Photos from the image-classification dataset "archive_png" in the GitHub repository hzyen/digit_and_symbol_recognition. Its 10 classes are: decimal point, div, equal sign, minus sign, original number, original sign, other number, other sign, plus sign, times.

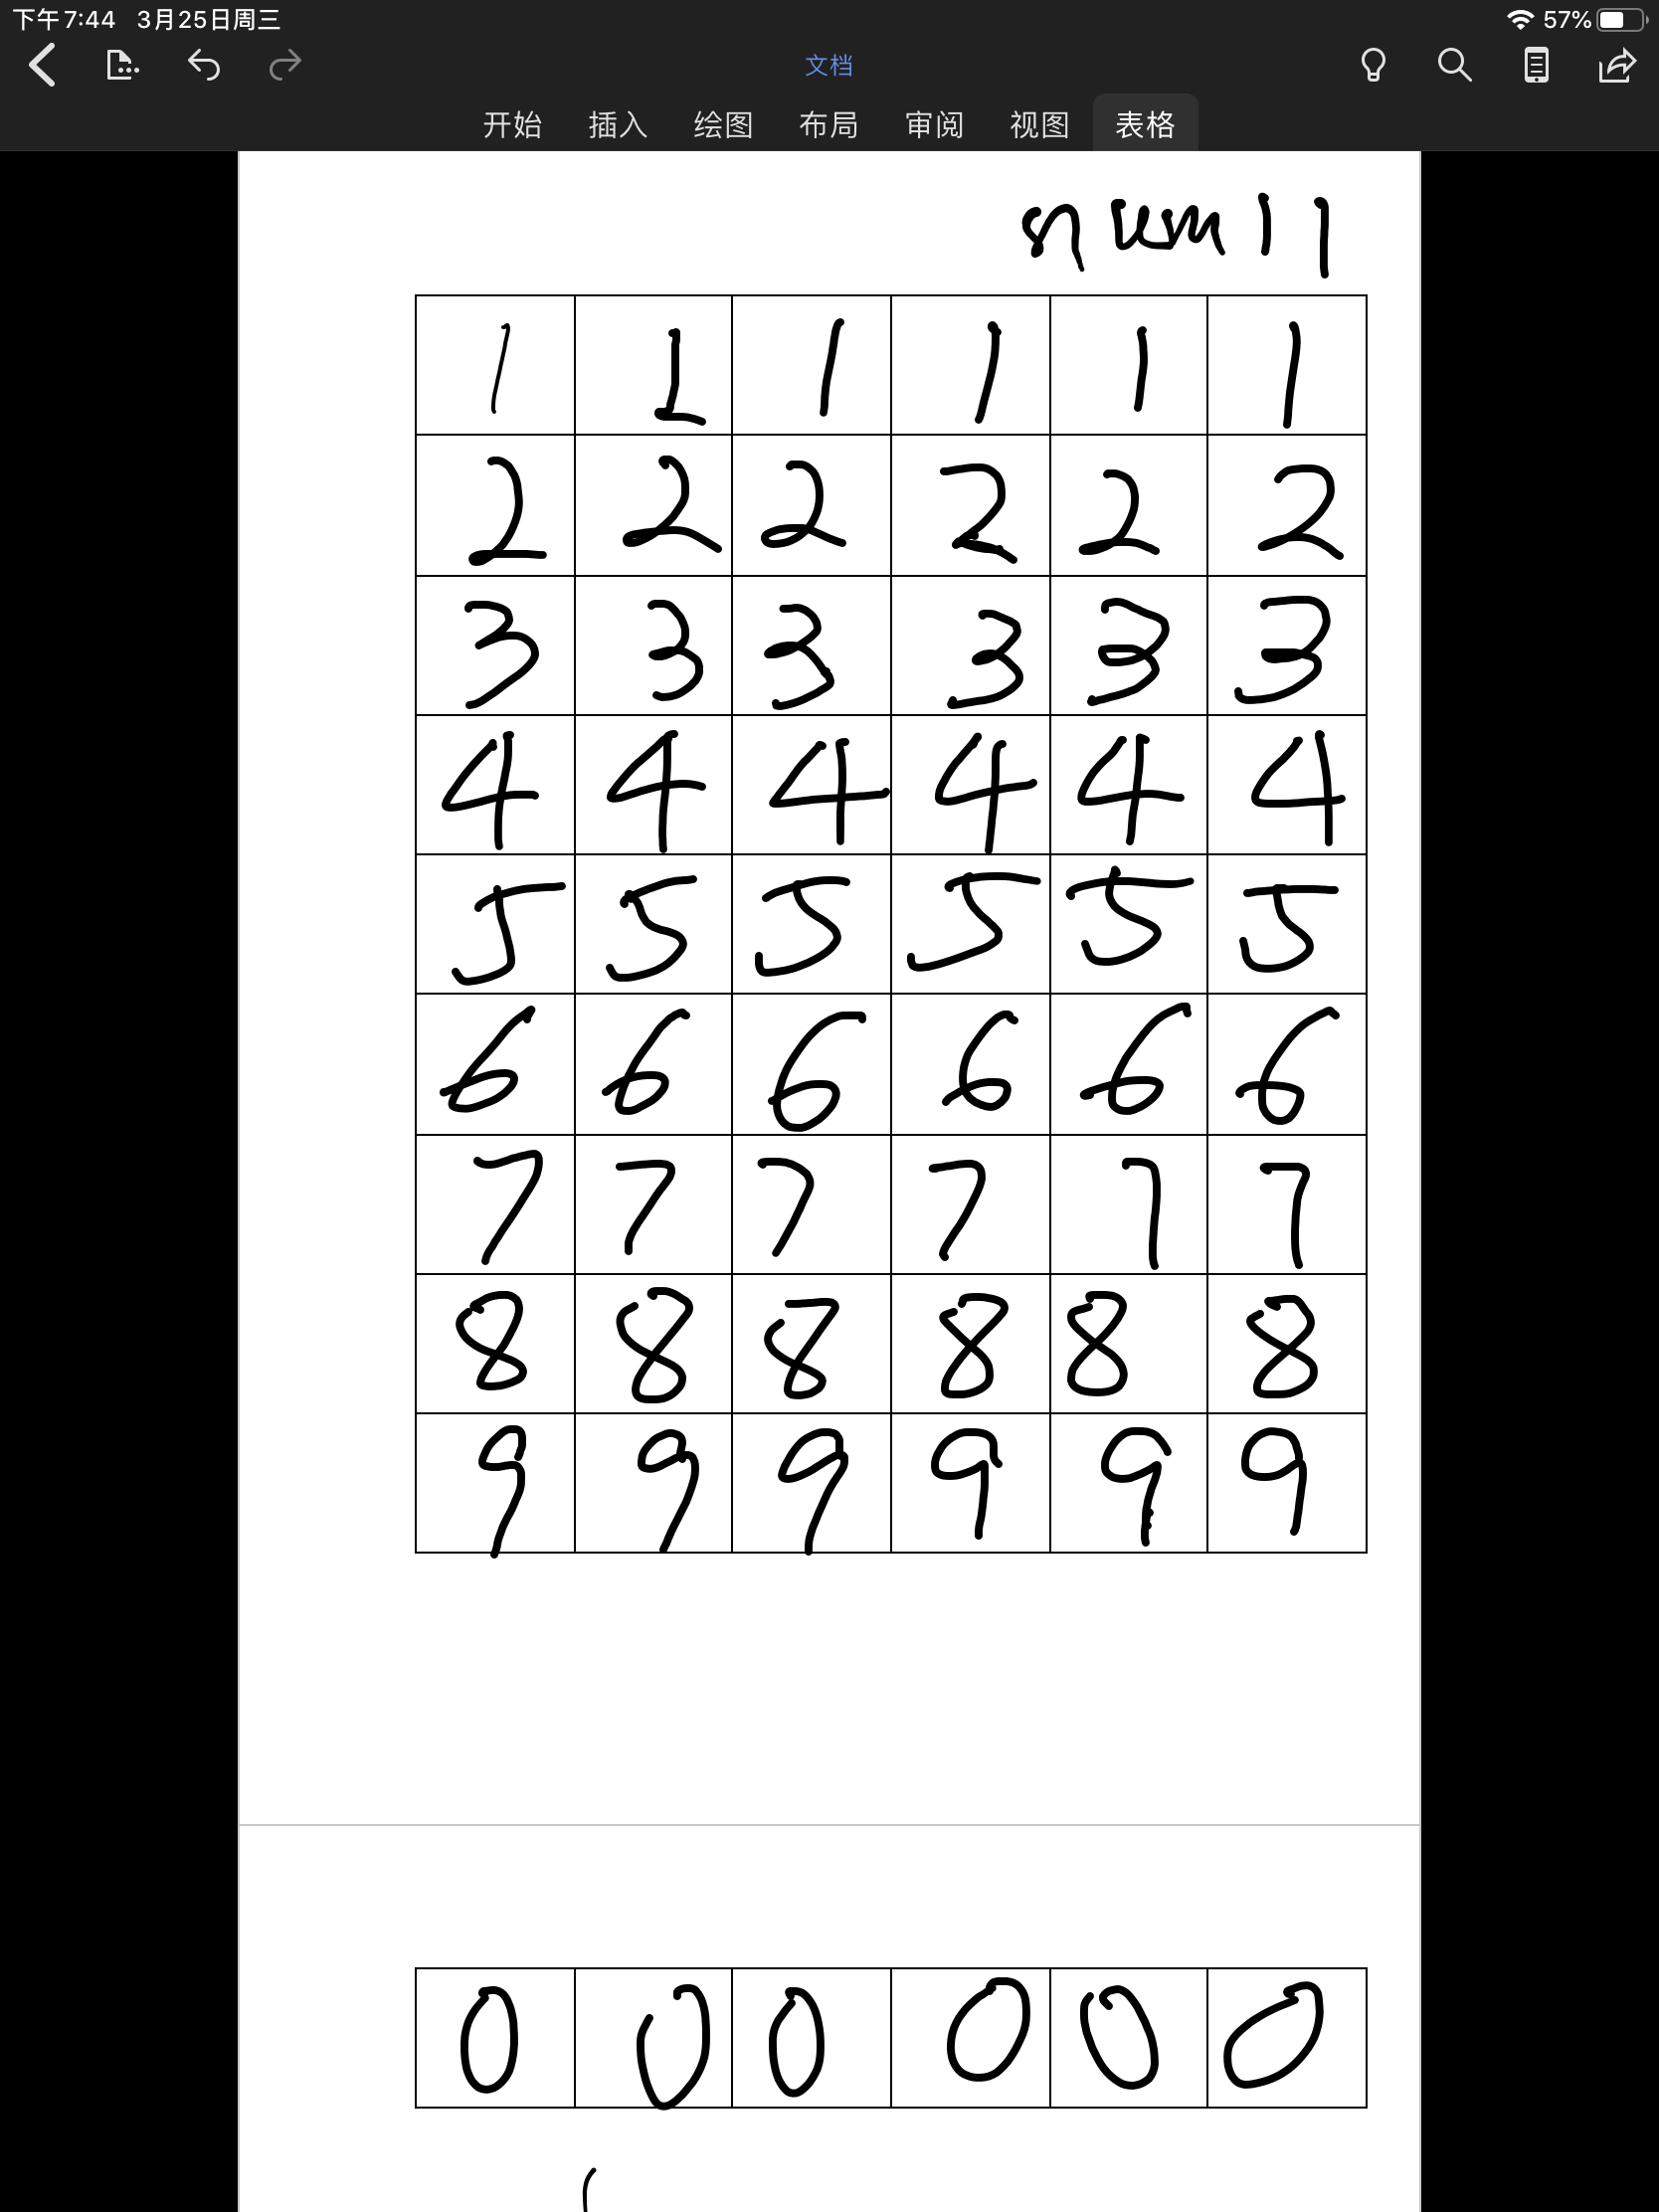
Label: original number

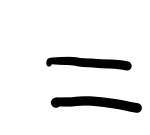
Label: equal sign

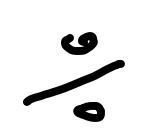
Label: div

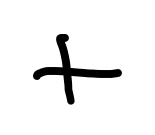
Label: plus sign

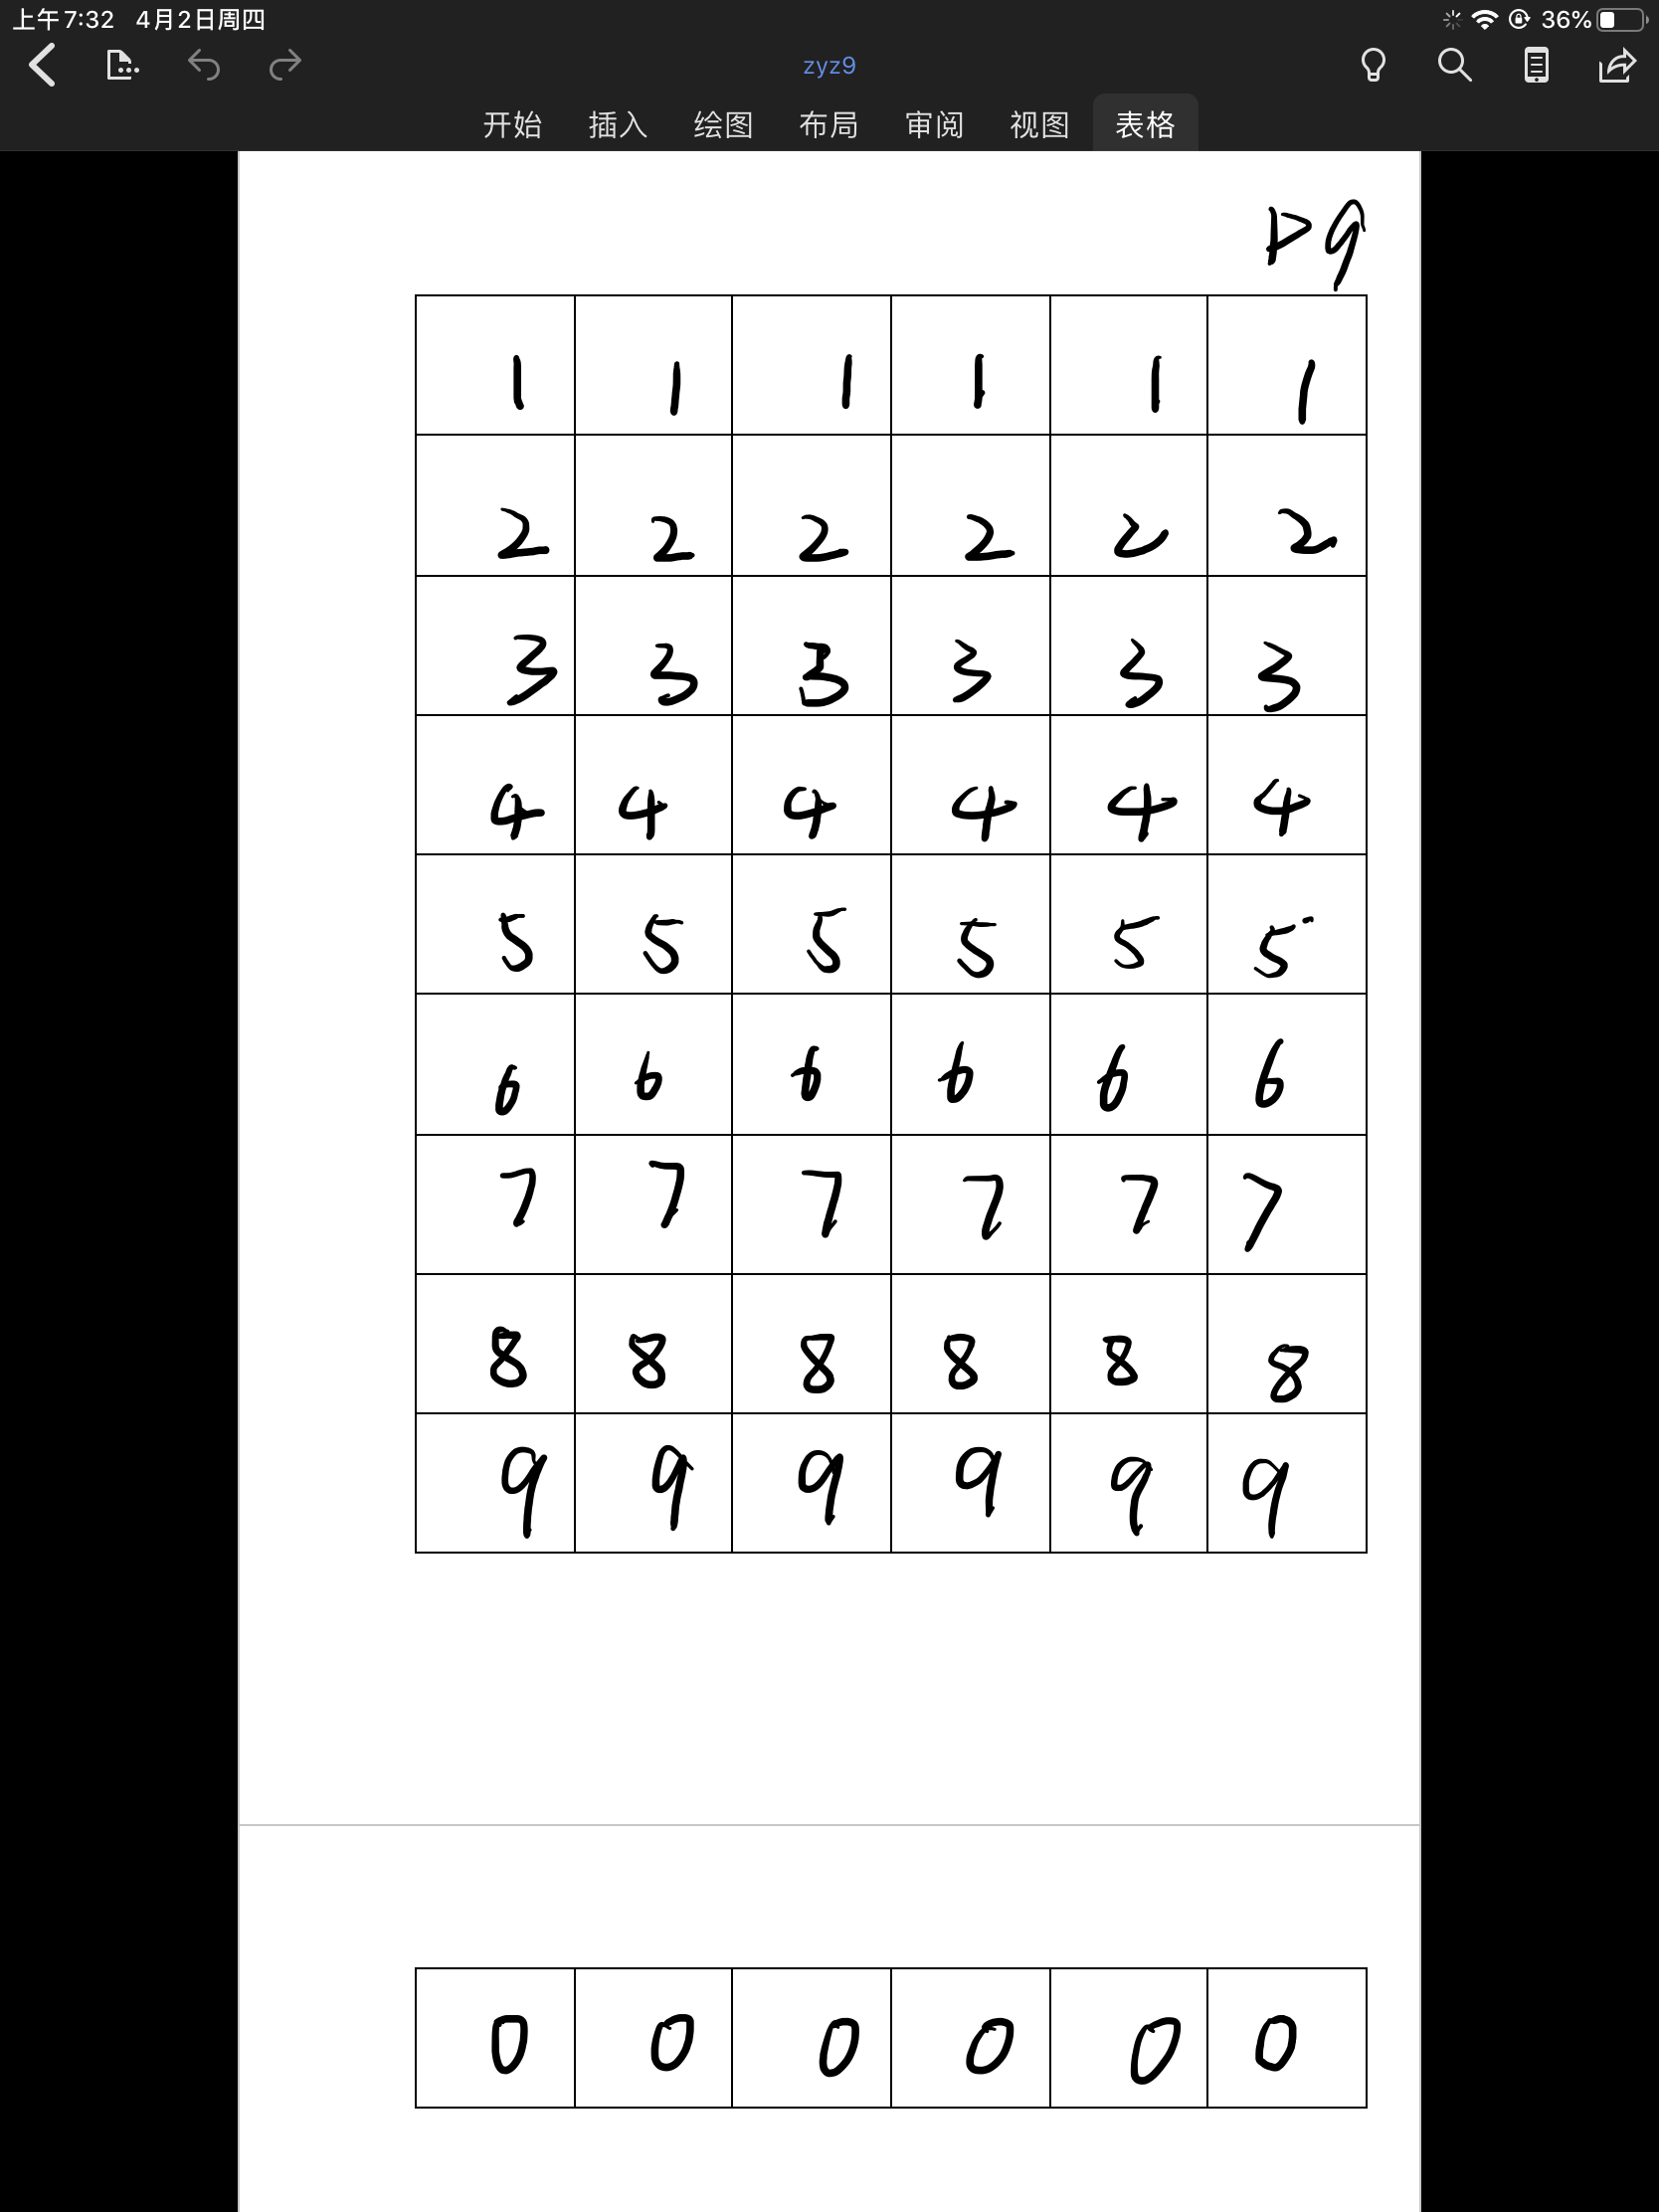
Label: other number

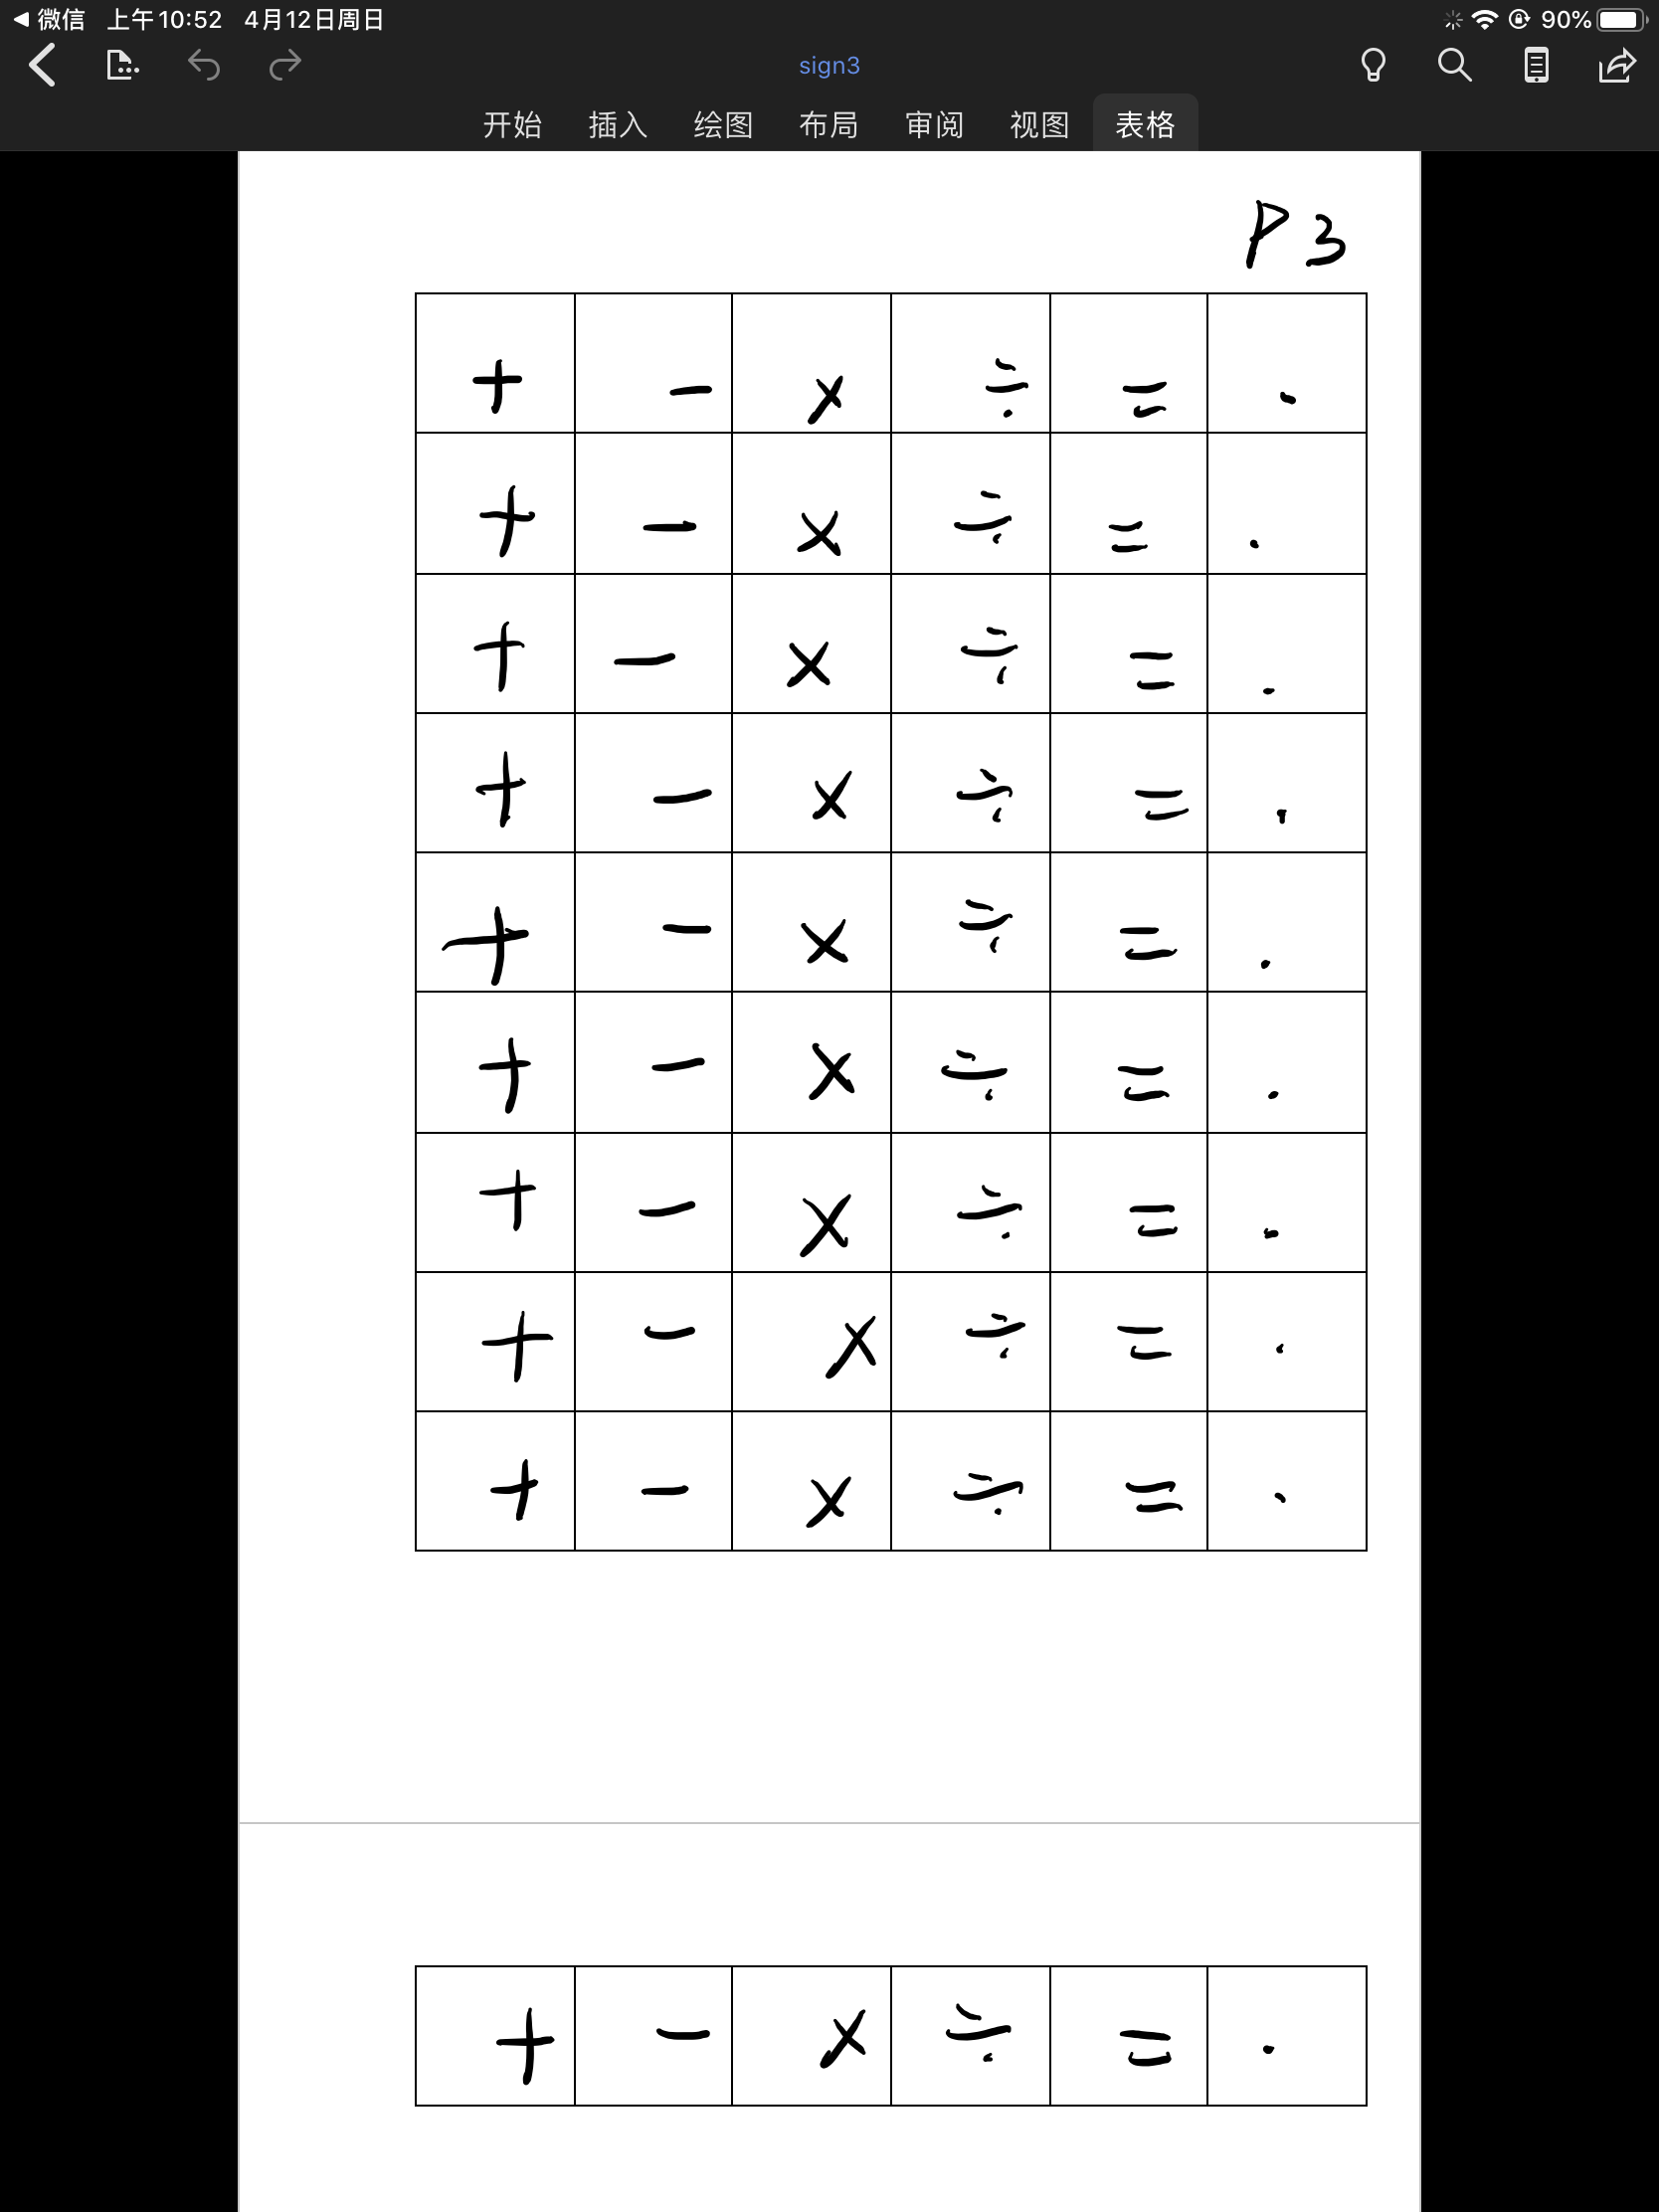
Label: other sign
